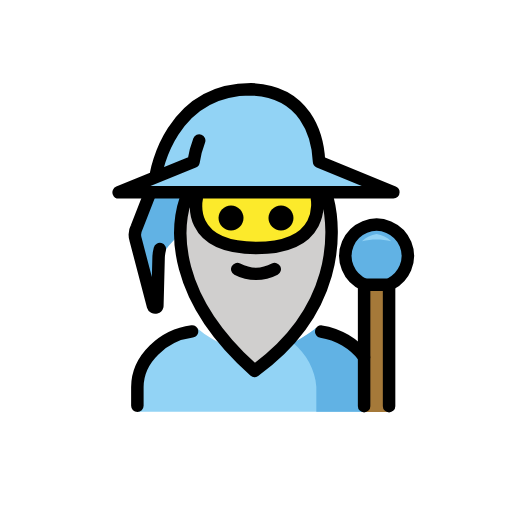
t = 0.00 s
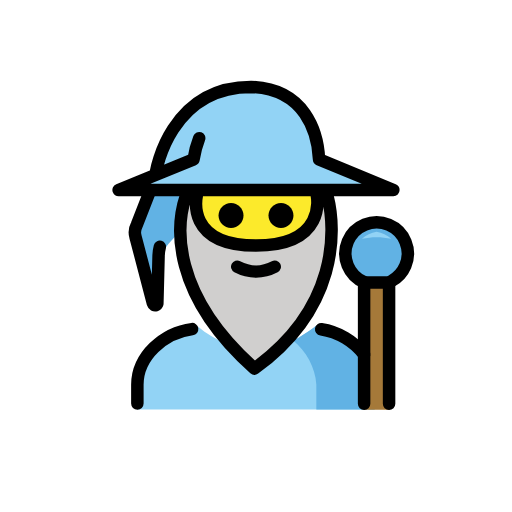
t = 0.48 s
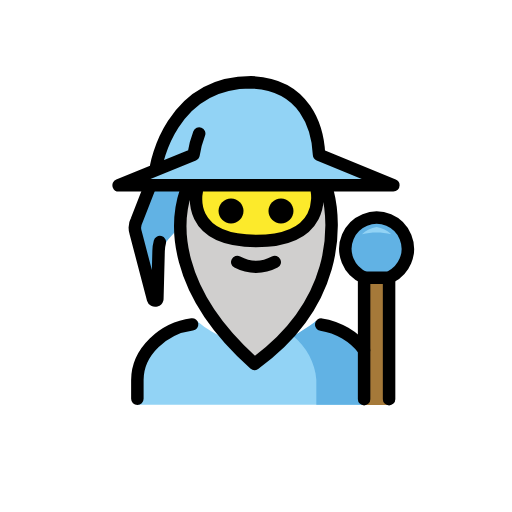
t = 1.43 s
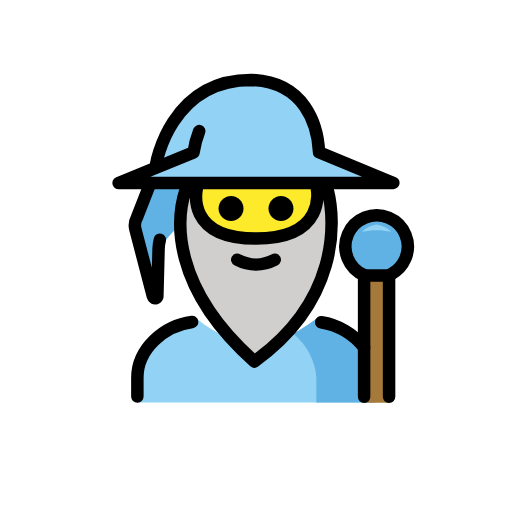
t = 1.90 s
t = 2.38 s: frame unchanged from t = 1.43 s, image omitted
t = 3.33 s: frame unchanged from t = 0.48 s, image omitted

The animated SVG that drew these frames (rendered in a browser with its animation timeline set to each time). Animation: 1 SMIL element (animateTransform=1); one cycle of 3.80 s, repeats indefinitely.

<?xml version='1.0' encoding='utf-8'?>
<svg xmlns="http://www.w3.org/2000/svg" id="emoji" viewBox="-5 -5 82 82" version="1.1" width="200" height="200" role="img">
  <title>OpenMoji: man mage</title><g><g id="color">
    <path fill="#92D3F5" d="M58,25.7l-11.9-4.8c-0.2-4.3-1.9-11.3-10.6-11.6c-12,0-14.6,11-14.6,11l-1,2l-0.6,1.2L14,25.7" />
    <path fill="#61B2E4" d="M19.0858,25.7L16.8,31.4c-0.3115,0.5831-0.3832,1.2648-0.2,1.9L19.5,44 c0.0564,0.1933,0.2588,0.3043,0.4521,0.2479C20.0717,44.213,20.1651,44.1195,20.2,44l0.2-7.7l0.6-0.6l1-1.3l8-8.8" />
    <path fill="#92D3F5" d="M17,60.949v-4c0-4.9941,4.6413-9.3352,9.6335-9.3352c6,5,12.9974,4.9176,18.9974-0.0824 C50.625,47.5314,55,51.9549,55,56.949v4" />
    <path fill="#61B2E4" d="M45.6624,60.949v-4.0122c-0.1404-2.631-1.6486-5.3621-3.7023-7.0128 c0.9952-0.5542,2.6756-1.5633,3.6708-2.3927C50.625,47.5314,55,51.9549,55,56.949v4" />
    <path fill="#61B2E4" d="M53.3683,40.539c-2.5437-1.0747-3.7346-4.008-2.6599-6.5517s4.008-3.7346,6.5517-2.6599 s3.7346,4.008,2.6599,6.5517c-0.4479,1.0601-1.2477,1.9332-2.2646,2.4721" />
    <path fill="#92D3F5" d="M55.3145,32.4717c-0.8786,0.137-1.6948,0.5381-2.34,1.15c1.5407-0.3467,3.1393-0.3467,4.68,0 C57.0093,33.0098,56.1931,32.6087,55.3145,32.4717z" />
    <polyline fill="#A57939" points="57.314,61 57.314,40.539 53.314,40.539 53.314,61" />
  </g>
  <g id="hair">
    <path fill="#D0CFCE" d="M35.7577,54.3964c13.4215-9.6934,13.0943-22.1473,11.7-27.5827h-1.7c0,0,1.5809,7.897-9.7577,7.897 s-9.496-7.897-9.496-7.897h-1.7463C23.1558,31.5588,22.3608,42.4881,35.7577,54.3964z" />
  </g>
  <g id="skin">
    <path fill="#FCEA2B" d="M45.7577,25.8136c0,0,1.5809,8.897-9.7577,8.897s-9.496-8.897-9.496-8.897" />
  </g>
  <g id="line">
    <path fill="none" stroke="#000000" stroke-linecap="round" stroke-linejoin="round" stroke-width="2" d="M19.0858,25.8L16.9,31.4 c-0.3115,0.5831-0.3832,1.2648-0.2,1.9L19.5,44c0.0564,0.1933,0.2588,0.3043,0.4521,0.2479C20.0717,44.213,20.1651,44.1195,20.2,44 l0.2-7.7c0.0103-0.473,0.0775-0.943,0.2-1.4" />
    <path fill="none" stroke="#000000" stroke-linecap="round" stroke-linejoin="round" stroke-width="2" d="M26.9,17.5 c-0.4245,1.0967-0.7263,2.2369-0.9,3.4l0,0l-12,4.9h44l-11.9-4.9c-0.2-4.3-2.2-11.3-10.9-11.6C22.2,9.3,20,22.8,20,22.8" />
    <path fill="none" stroke="#000000" stroke-linecap="round" stroke-linejoin="round" stroke-width="2" d="M53.3683,40.59 c-2.5437-1.0747-3.7346-4.008-2.6599-6.5517s4.008-3.7346,6.5517-2.6599s3.7346,4.008,2.6599,6.5517 c-0.4479,1.0601-1.2477,1.9332-2.2646,2.4721" />
    <polyline fill="none" stroke="#000000" stroke-linecap="round" stroke-linejoin="round" stroke-width="2" points="57.314,60.051 57.314,40.605 53.314,40.605 53.314,60.051" />
    <path fill="none" stroke="#000000" stroke-linecap="round" stroke-linejoin="round" stroke-width="2" d="M46.4401,48.109 c2.7065,0.407,5.2719,1.9246,6.8759,4.0597" />
    <path fill="none" stroke="#000000" stroke-linecap="round" stroke-linejoin="round" stroke-width="2" d="M17,60v-3 c0-4.5823,4.2159-8.3326,8.7675-8.92" />
    <path d="M42,29.9c0,1.1-0.9,2-2,2s-2-0.9-2-2s0.9-2,2-2S42,28.8,42,29.9" />
    <path d="M34,29.9c0,1.1-0.9,2-2,2c-1.1,0-2-0.9-2-2s0.9-2,2-2C33.1,27.9,34,28.8,34,29.9" />
    <path fill="none" stroke="#000000" stroke-linecap="round" stroke-linejoin="round" stroke-width="2" d="M33,38.1c1.9,1,4.1,1,6,0" />
    <path fill="none" stroke="#000000" stroke-linecap="round" stroke-linejoin="round" stroke-width="2" d="M35.7577,54.3964 c13.4215-9.6934,13.0943-22.1473,11.7-27.5827h-1.7c0,0,1.5809,7.897-9.7577,7.897s-9.496-7.897-9.496-7.897h-1.7463 C23.1558,31.5588,22.3608,42.4881,35.7577,54.3964z" />
  </g>
<animateTransform attributeName="transform" type="translate" values="0 0;0 -1.5;0 0" dur="3.8s" repeatCount="indefinite" /></g></svg>
